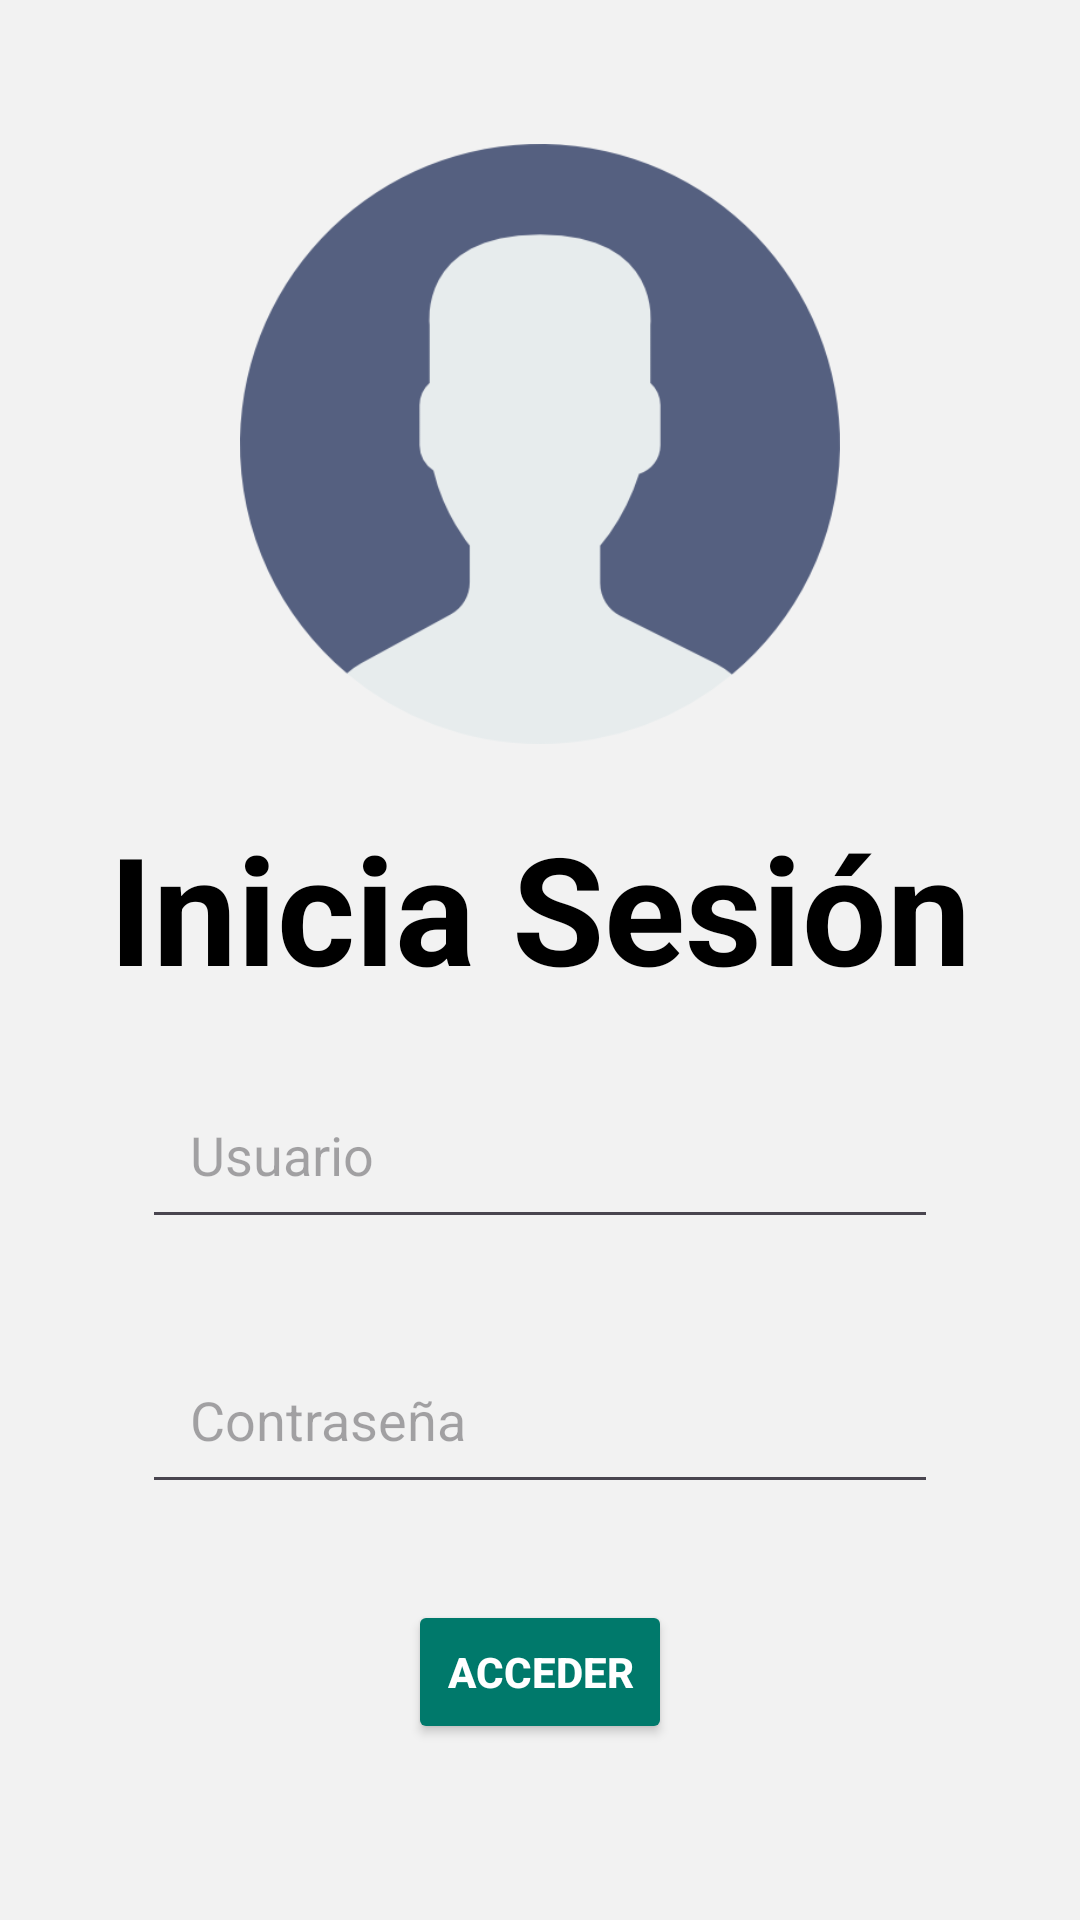

The Android layout XML behind this screen, and the referenced resources:
<!-- AndroidManifest.xml: application theme Theme.GestionProyecto -->
<!-- res/layout/activity_main.xml -->
<?xml version="1.0" encoding="utf-8"?>
<LinearLayout xmlns:android="http://schemas.android.com/apk/res/android"
    android:id="@+id/main"
    android:layout_width="match_parent"
    android:layout_height="match_parent"
    android:background="@color/background"
    android:gravity="center"
    android:orientation="vertical"
    android:padding="16dp">

    <LinearLayout
        android:layout_width="wrap_content"
        android:layout_height="wrap_content"
        android:layout_marginTop="32dp"
        android:layout_marginBottom="32dp"
        android:gravity="center_horizontal"
        android:orientation="vertical">

        <ImageView
            android:layout_width="200dp"
            android:layout_height="200dp"
            android:layout_marginBottom="16dp"
            android:src="@drawable/iniciar_sesion" />


        <TextView
            android:layout_width="wrap_content"
            android:layout_height="wrap_content"
            android:layout_margin="5dp"
            android:layout_marginBottom="24dp"
            android:text="Inicia Sesión"
            android:textColor="@color/titulo"
            android:textSize="50sp"
            android:textStyle="bold" />


        <EditText
            android:id="@+id/nombreUsuario"
            android:layout_width="match_parent"
            android:layout_height="wrap_content"
            android:layout_margin="16dp"
            android:focusable="true"
            android:focusableInTouchMode="true"
            android:hint="Usuario"
            android:inputType="textPersonName"
            android:padding="16dp" />


        <EditText
            android:id="@+id/contrasenaUsuario"
            android:layout_width="match_parent"
            android:layout_height="wrap_content"
            android:layout_margin="16dp"
            android:focusable="true"
            android:focusableInTouchMode="true"
            android:hint="Contraseña"
            android:importantForAccessibility="yes"
            android:inputType="textPassword"
            android:padding="16dp" />


        <Button
            android:id="@+id/botonIniciarSesion"
            android:layout_width="wrap_content"
            android:layout_height="wrap_content"
            android:layout_marginTop="16dp"
            android:backgroundTint="@color/botonAcceder"
            android:text="Acceder"
            android:textColor="@color/white"
            android:textStyle="bold" />

        
        <Button
            android:id="@+id/botonSeleccionarJson"
            android:layout_width="wrap_content"
            android:layout_height="wrap_content"
            android:layout_marginTop="16dp"
            android:text="Seleccionar JSON" />

    </LinearLayout>

</LinearLayout>
<!-- resources referenced by this layout -->
<resources>
  <color name="background">#f2f2f2</color>
  <color name="botonAcceder">#00796B</color>
  <color name="titulo">#000000</color>
  <color name="white">#FFFFFFFF</color>
  <!-- drawable iniciar_sesion: png bitmap (drawable, 16885 bytes) -->
  <style name="Theme.GestionProyecto" parent="Base.Theme.GestionProyecto" />
  <style name="Base.Theme.GestionProyecto" parent="Theme.Material3.DayNight.NoActionBar">
          
          
      </style>
</resources>
